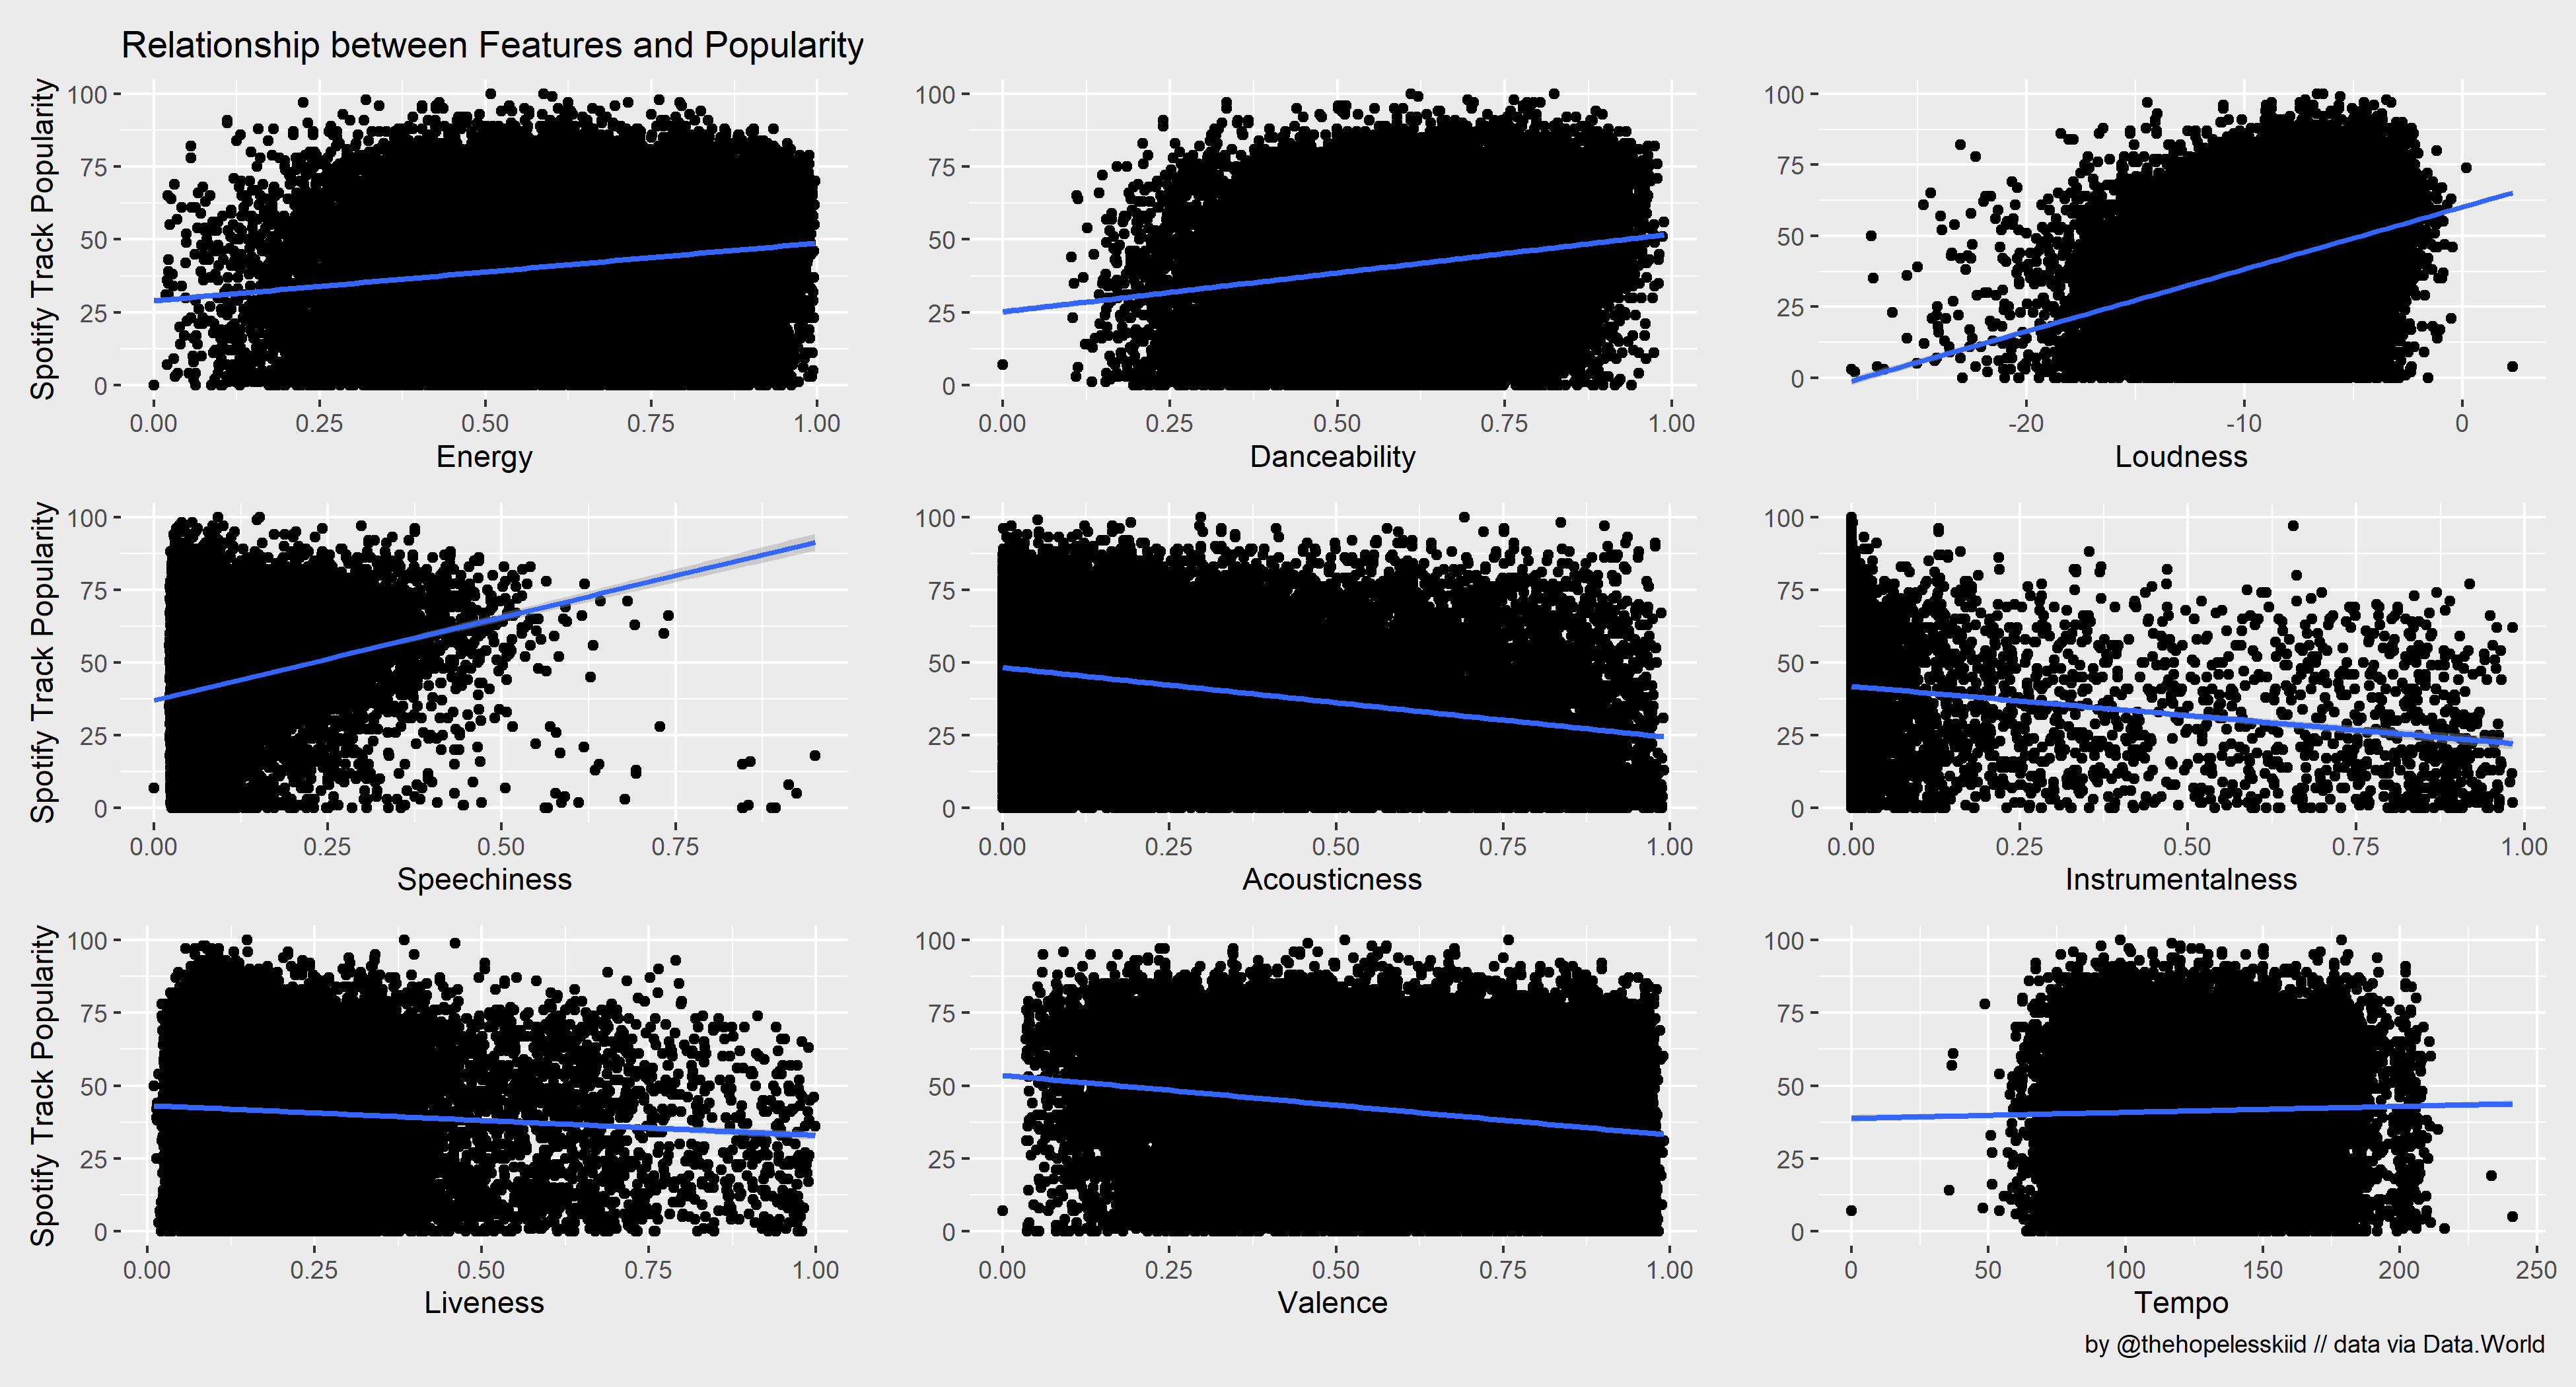

Source code (R):
library(tidytuesdayR)
library(tidyverse)
library(patchwork)

tuesdata <- tidytuesdayR::tt_load(2021, week = 38)
features <- tuesdata$audio_features

p1 <- ggplot(features, aes(x=energy, y=spotify_track_popularity)) + 
  geom_point()+
  geom_smooth(method='lm')+
  labs(x="Energy", y="Spotify Track Popularity", title = "Relationship between Features and Popularity")

p2 <- ggplot(features, aes(x=danceability, y=spotify_track_popularity)) + 
  geom_point()+
  geom_smooth(method='lm')+
  labs(x="Danceability", y = "")

p3 <- ggplot(features, aes(x=loudness, y=spotify_track_popularity)) + 
  geom_point()+
  geom_smooth(method='lm')+
  labs(x="Loudness", y = "")

p4 <- ggplot(features, aes(x=speechiness, y=spotify_track_popularity)) + 
  geom_point()+
  geom_smooth(method='lm')+
  labs(x="Speechiness", y = "Spotify Track Popularity")

p5 <- ggplot(features, aes(x=acousticness, y=spotify_track_popularity)) + 
  geom_point()+
  geom_smooth(method='lm')+
  labs(x="Acousticness", y = "")

p6 <- ggplot(features, aes(x=instrumentalness, y=spotify_track_popularity)) + 
  geom_point()+
  geom_smooth(method='lm')+
  labs(x="Instrumentalness", y = "")

p7 <- ggplot(features, aes(x=liveness, y=spotify_track_popularity)) + 
  geom_point()+
  geom_smooth(method='lm')+
  labs(x="Liveness", y = "Spotify Track Popularity")

p8 <- ggplot(features, aes(x=valence, y=spotify_track_popularity)) + 
  geom_point()+
  geom_smooth(method='lm')+
  labs(x="Valence", y = "")

p9 <- ggplot(features, aes(x=tempo, y=spotify_track_popularity)) + 
  geom_point()+
  geom_smooth(method='lm')+
  labs(x="Tempo", y = "", caption = "by @thehopelesskiid // data via Data.World")

final <- p1 + p2 + p3 + p4 + p5 + p6 + p7 +p8 + p9 + plot_layout(ncol = 3, nrow = 3) &
  theme(panel.background = element_rect(fill = "#ebebeb", colour="#ebebeb"),
        plot.background = element_rect(fill = "#ebebeb", colour="#ebebeb"))
  

final
